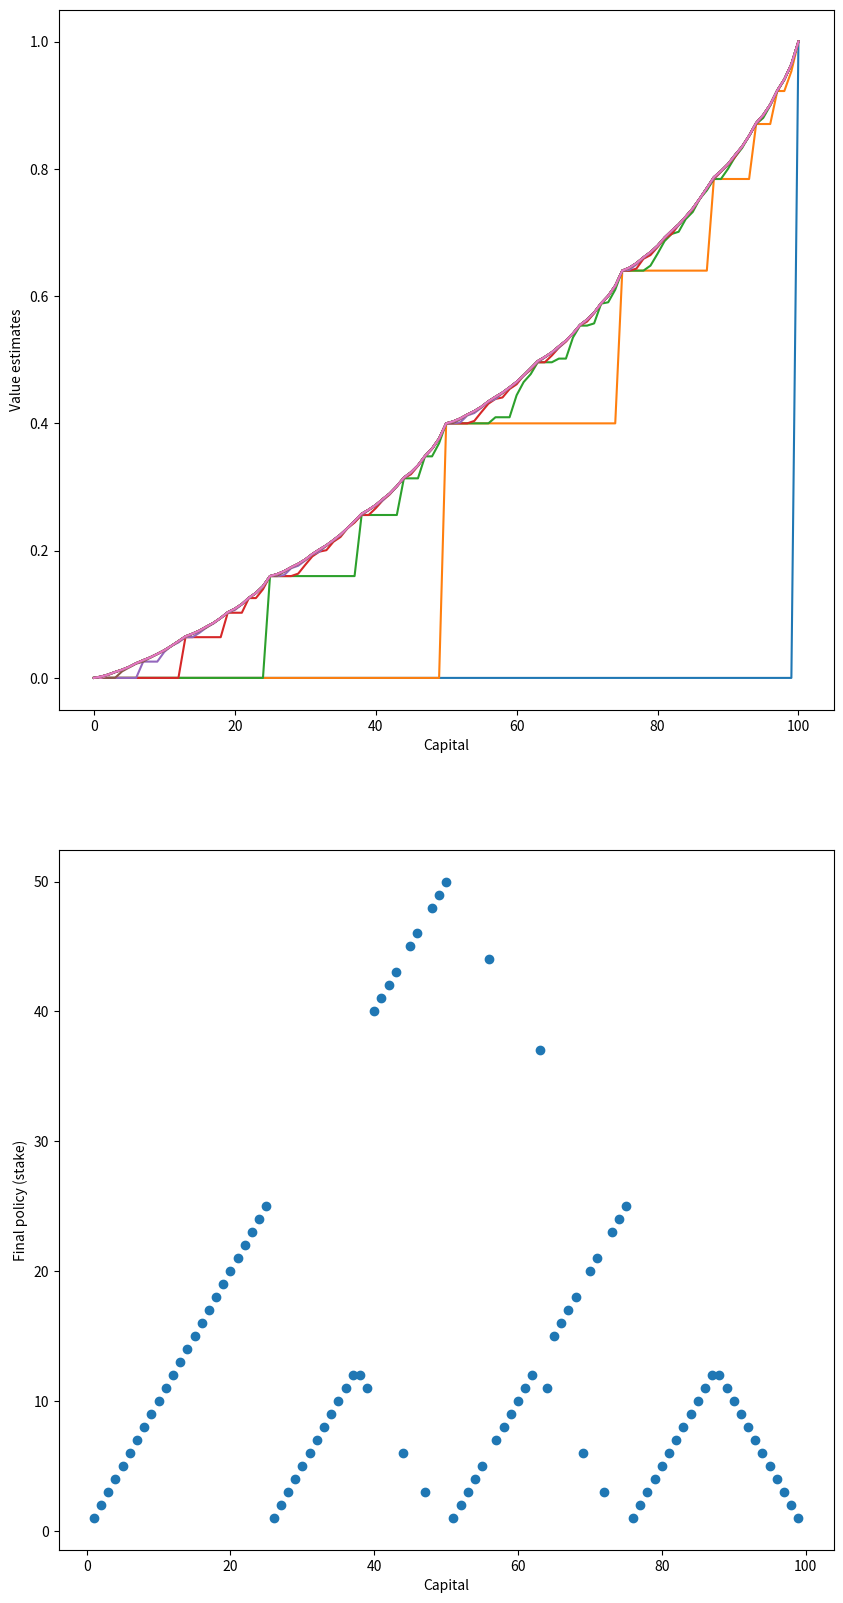

This chart was generated by the following Python code: (Note: this script raises an exception after producing the figure.)
"""Example 4.3"""

import matplotlib
import matplotlib.pyplot as plt
import numpy as np

matplotlib.use('Agg')


class Gambler:
    """The Gambler class"""

    def __init__(self, goal=100, head_percentage=50):
        self.goal = goal
        self.states = np.arange(self.goal + 1)
        self.head_prob = head_percentage / 100
        self.tail_prob = 1 - self.head_prob
        self.sweep_history = []
        self.value = np.zeros(self.states.shape)
        self.value[-1] = 1
        self.policy = np.zeros(self.states.shape, dtype=int)
        self.small_threshold = 1e-9
        self.discount = 1

    def find_best_option(self, state):
        actions = np.arange(1, min(state, self.goal - state) + 1)
        returns = np.zeros(actions.shape)
        for i in range(len(actions)):
            head_value = self.head_prob * self.discount * self.value[state + actions[i]]
            tail_value = self.tail_prob * self.discount * self.value[state - actions[i]]
            returns[i] = head_value + tail_value
        opt = np.argmax(returns)
        return returns[opt], actions[opt]

    def value_iteration(self):
        while True:
            old_value = self.value.copy()
            self.sweep_history.append(old_value)
            for i in range(1, len(self.states) - 1):
                self.value[i], self.policy[i] = self.find_best_option(self.states[i])
            if abs(old_value - self.value).max() < self.small_threshold:
                break

    def find_opt_policy(self):
        for i in range(1, len(self.states) - 1):
            _, self.policy[i] = self.find_best_option(self.states[i])

    def plot(self):
        plt.figure(figsize=(10, 20))

        plt.subplot(2, 1, 1)
        for sweep, state_value in enumerate(self.sweep_history):
            plt.plot(state_value, label='sweep {}'.format(sweep))
        plt.xlabel('Capital')
        plt.ylabel('Value estimates')
        # plt.legend(loc='best')

        plt.subplot(2, 1, 2)
        plt.scatter(self.states[1:-1], self.policy[1:-1])
        plt.xlabel('Capital')
        plt.ylabel('Final policy (stake)')

        plt.savefig(f'images/gambler_heads_{self.head_prob}.png')
        plt.close()


if __name__ == "__main__":
    gambler = Gambler(head_percentage=40)
    gambler.value_iteration()
    gambler.find_opt_policy()
    gambler.plot()
